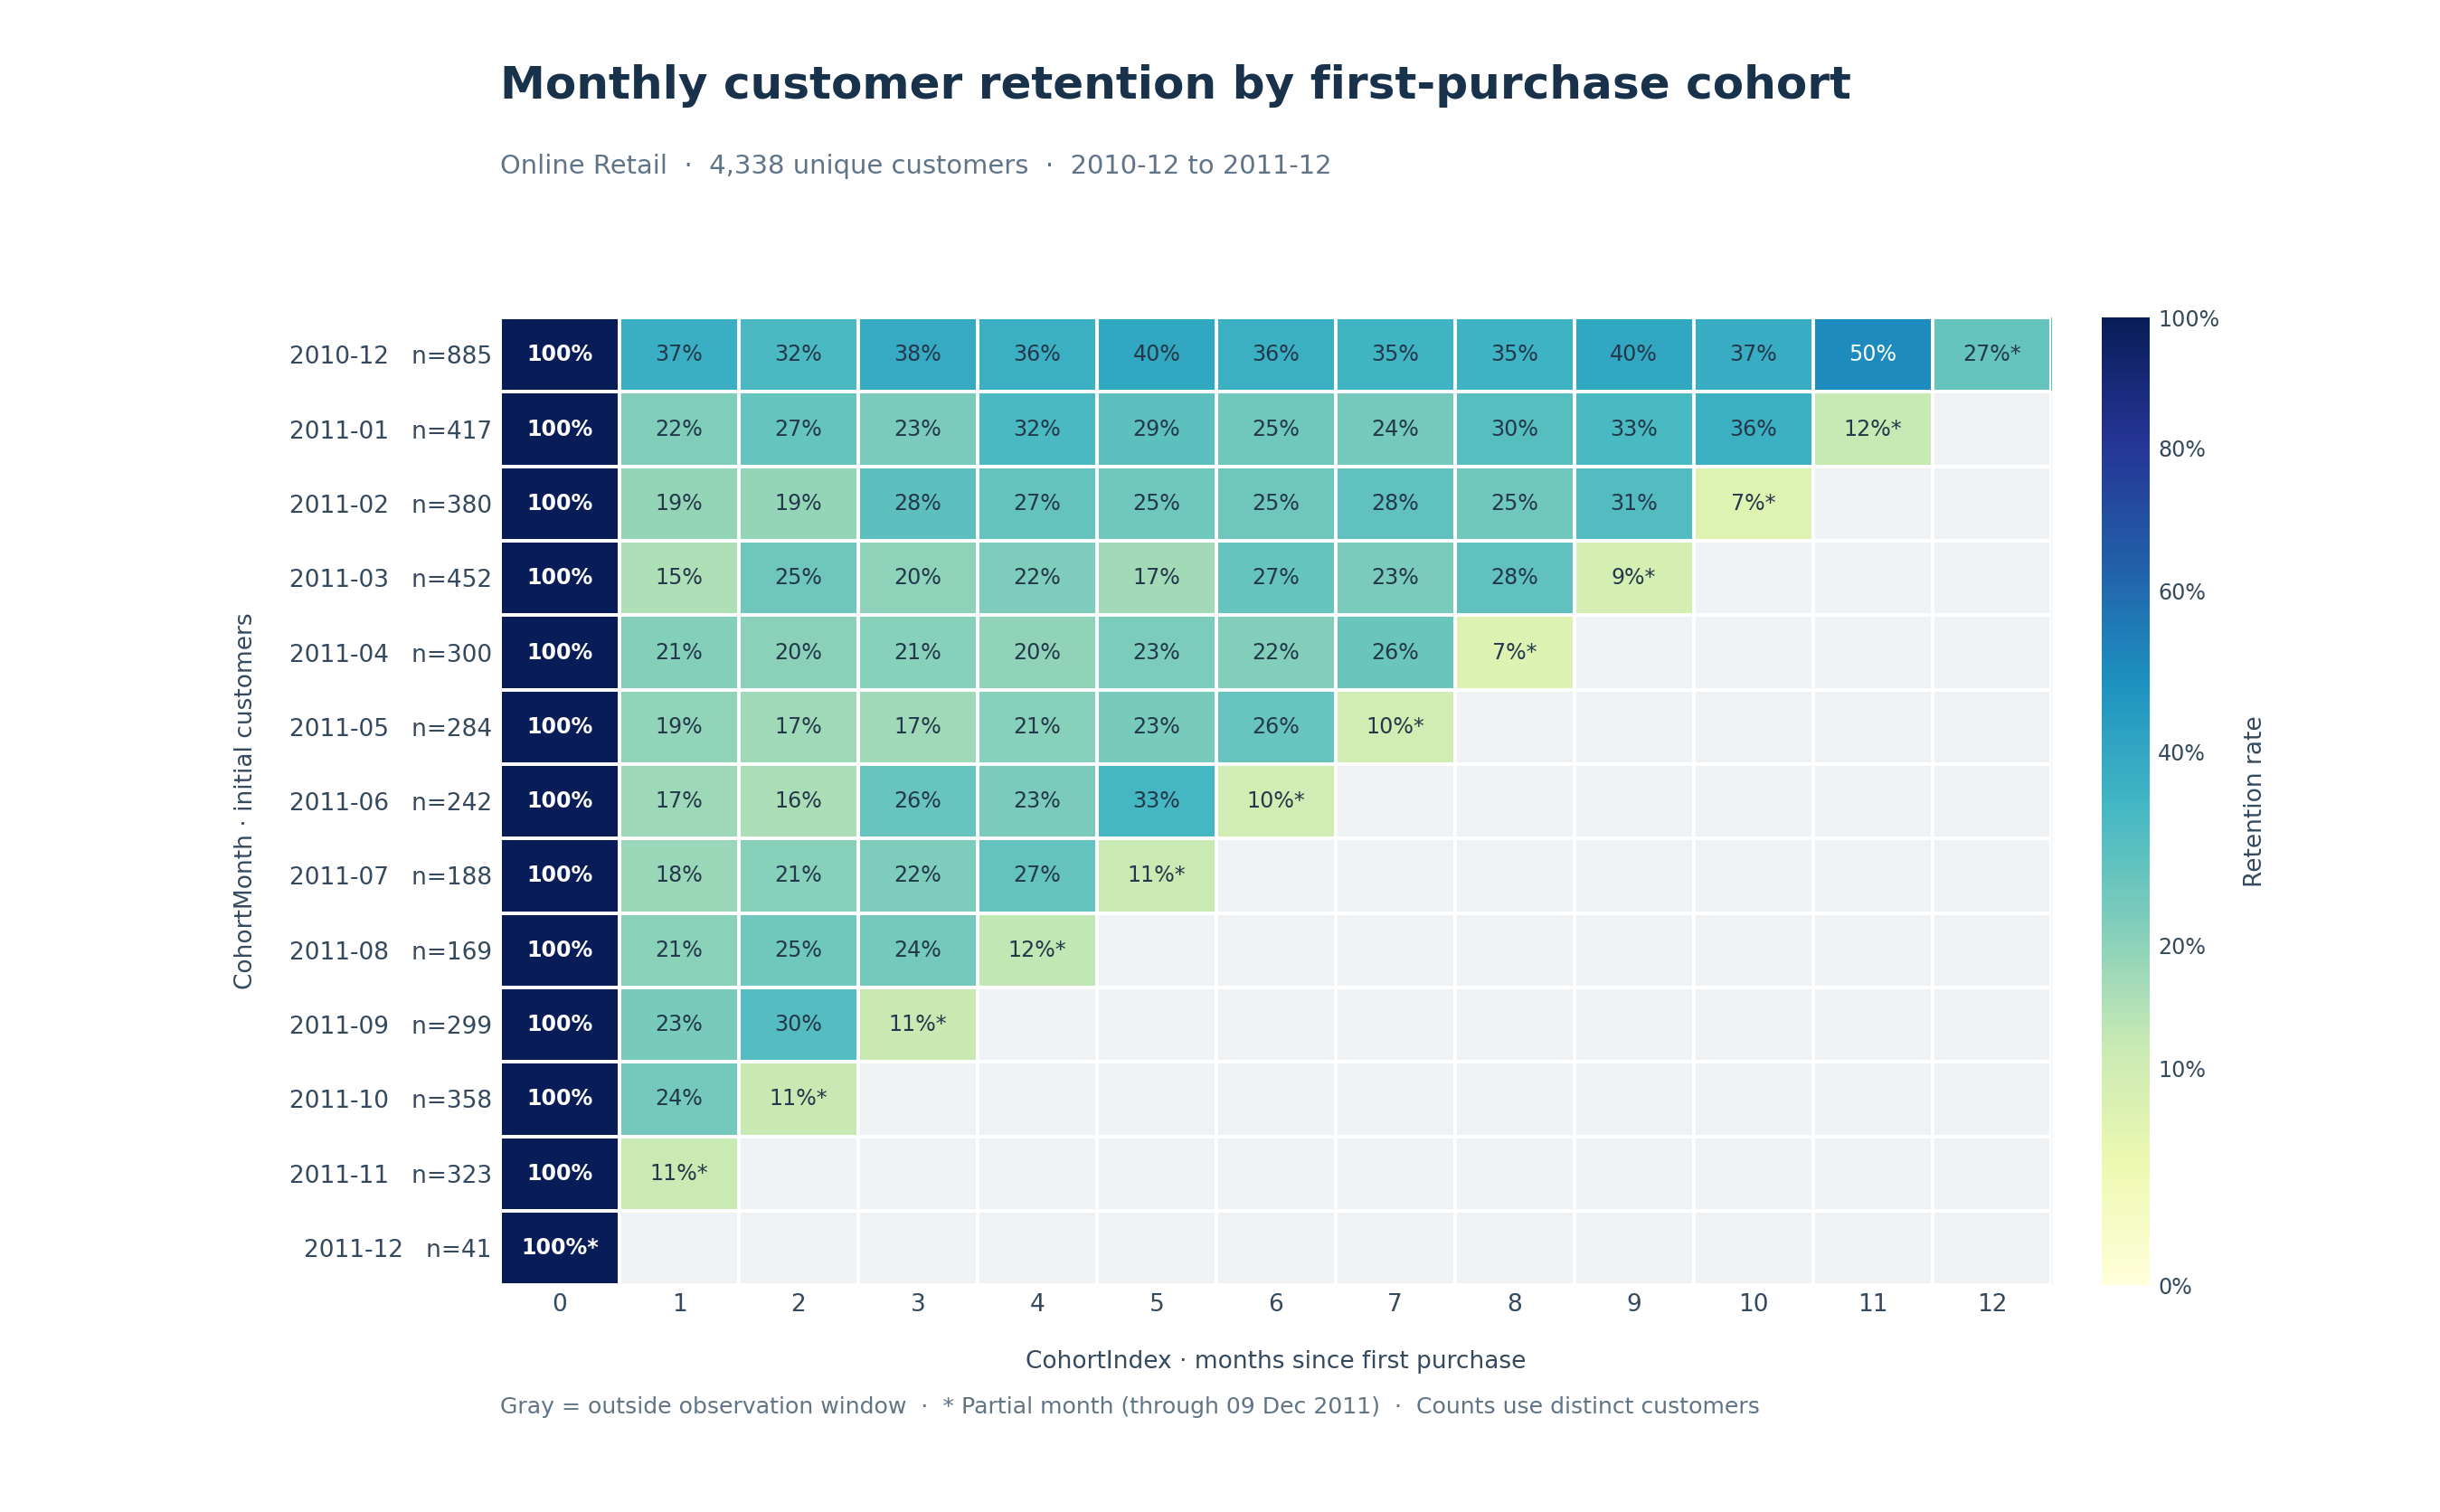

The file beside this chart, header and first rows:
CohortMonth, 0, 1, 2, 3, 4, 5, 6, 7, 8, 9, 10, 11, 12
2010-12, 1.0, 0.3661, 0.3232, 0.3842, 0.3627, 0.3977, 0.3627, 0.3492, 0.3537, 0.3955, 0.374, 0.5028, 0.2655
2011-01, 1.0, 0.2206, 0.2662, 0.2302, 0.3213, 0.2878, 0.247, 0.2422, 0.2998, 0.3261, 0.3645, 0.1175, 
2011-02, 1.0, 0.1868, 0.1868, 0.2842, 0.2711, 0.2474, 0.2526, 0.2789, 0.2474, 0.3053, 0.06842, , 
2011-03, 1.0, 0.1504, 0.2522, 0.1991, 0.2235, 0.1681, 0.2677, 0.2301, 0.2788, 0.08628, , , 
2011-04, 1.0, 0.2133, 0.2033, 0.21, 0.1967, 0.2267, 0.2167, 0.26, 0.07333, , , , 
2011-05, 1.0, 0.1901, 0.1725, 0.1725, 0.2077, 0.2324, 0.2641, 0.09507, , , , , 
2011-06, 1.0, 0.1736, 0.157, 0.2645, 0.2314, 0.3347, 0.09504, , , , , , 
2011-07, 1.0, 0.1809, 0.2074, 0.2234, 0.2713, 0.1117, , , , , , , 
2011-08, 1.0, 0.2071, 0.2485, 0.2426, 0.1243, , , , , , , , 
2011-09, 1.0, 0.2341, 0.301, 0.1137, , , , , , , , , 
2011-10, 1.0, 0.2402, 0.1145, , , , , , , , , , 
2011-11, 1.0, 0.1115, , , , , , , , , , , 
2011-12, 1.0, , , , , , , , , , , , 
